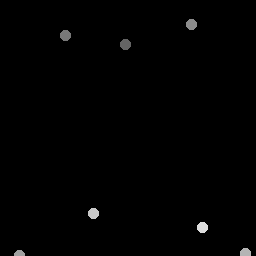

Values plotted in this chart, from the file beside it:
126.25, 45
65.5, 35.5
192.2, 25.25
20, 256
246, 254
94, 214
203, 228
